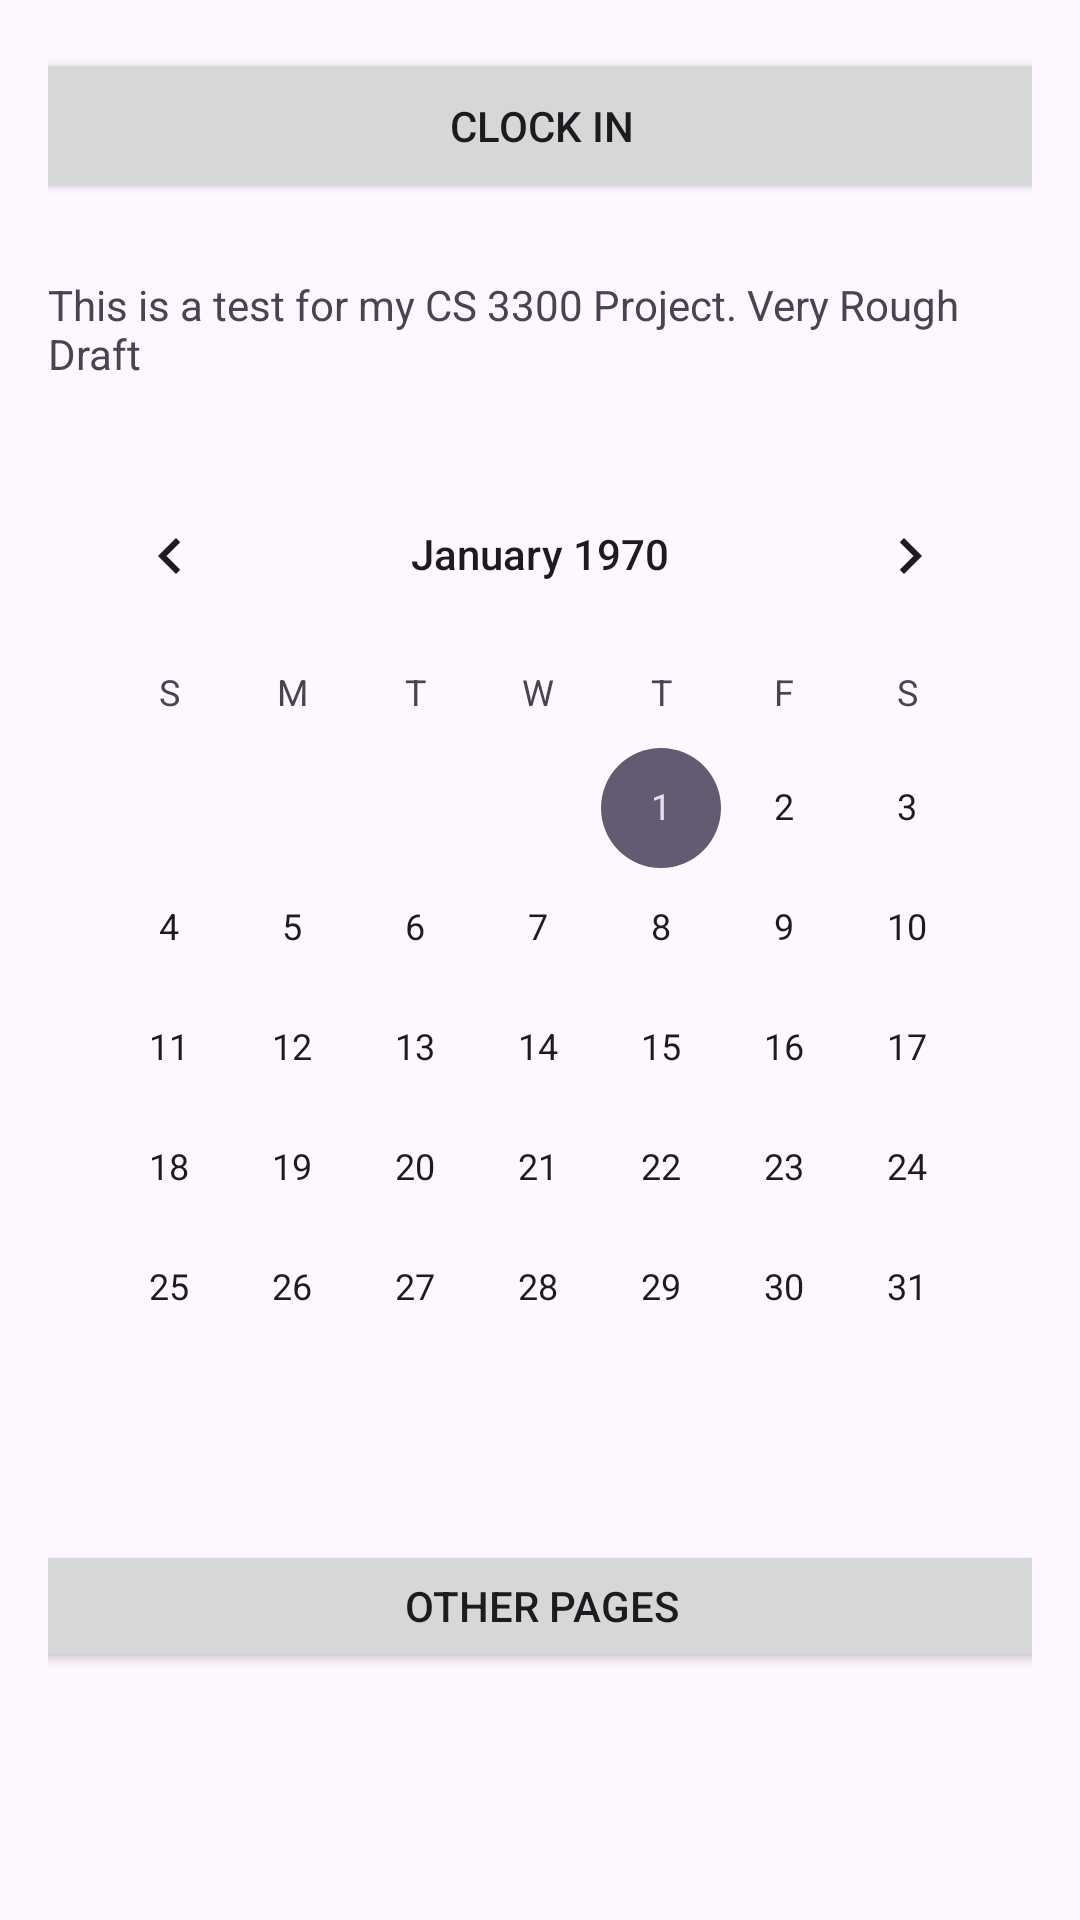

Write the Android layout XML for this screen, with the resource values it uses.
<!-- AndroidManifest.xml: application theme Theme.BasicTest -->
<!-- res/layout/fragment_first.xml -->
<?xml version="1.0" encoding="utf-8"?>
<androidx.core.widget.NestedScrollView xmlns:android="http://schemas.android.com/apk/res/android"
    xmlns:app="http://schemas.android.com/apk/res-auto"
    xmlns:tools="http://schemas.android.com/tools"
    android:layout_width="match_parent"
    android:layout_height="match_parent"
    tools:context=".FirstFragment">

    <androidx.constraintlayout.widget.ConstraintLayout
        android:layout_width="match_parent"
        android:layout_height="match_parent"
        android:padding="16dp">

        <Button
            android:id="@+id/button_first"
            android:layout_width="367dp"
            android:layout_height="52dp"
            android:layout_marginStart="16dp"
            android:layout_marginEnd="16dp"
            android:text="Clock In"
            app:layout_constraintEnd_toEndOf="parent"
            app:layout_constraintStart_toStartOf="parent"
            tools:layout_editor_absoluteY="16dp" />

        <TextView
            android:id="@+id/textview_first"
            android:layout_width="wrap_content"
            android:layout_height="wrap_content"
            android:layout_marginStart="16dp"
            android:layout_marginTop="24dp"
            android:layout_marginEnd="16dp"
            android:text="@string/test"
            app:layout_constraintEnd_toEndOf="parent"
            app:layout_constraintStart_toStartOf="parent"
            app:layout_constraintTop_toBottomOf="@+id/button_first" />

        <CalendarView
            android:id="@+id/calendarView2"
            android:layout_width="wrap_content"
            android:layout_height="wrap_content"
            android:layout_marginStart="16dp"
            android:layout_marginTop="24dp"
            android:layout_marginEnd="16dp"
            app:layout_constraintEnd_toEndOf="parent"
            app:layout_constraintStart_toStartOf="parent"
            app:layout_constraintTop_toBottomOf="@+id/textview_first" />

        <Button
            android:id="@+id/button2"
            android:layout_width="368dp"
            android:layout_height="44dp"
            android:layout_marginStart="24dp"
            android:layout_marginTop="24dp"
            android:layout_marginEnd="24dp"
            android:text="Other Pages"
            app:layout_constraintEnd_toEndOf="parent"
            app:layout_constraintStart_toStartOf="parent"
            app:layout_constraintTop_toBottomOf="@+id/calendarView2" />
    </androidx.constraintlayout.widget.ConstraintLayout>
</androidx.core.widget.NestedScrollView>
<!-- resources referenced by this layout -->
<resources>
  <string name="test">This is a test for my CS 3300 Project. Very Rough Draft</string>
  <style name="Theme.BasicTest" parent="Base.Theme.BasicTest" />
  <style name="Base.Theme.BasicTest" parent="Theme.Material3.DayNight.NoActionBar">
          
          
      </style>
</resources>
